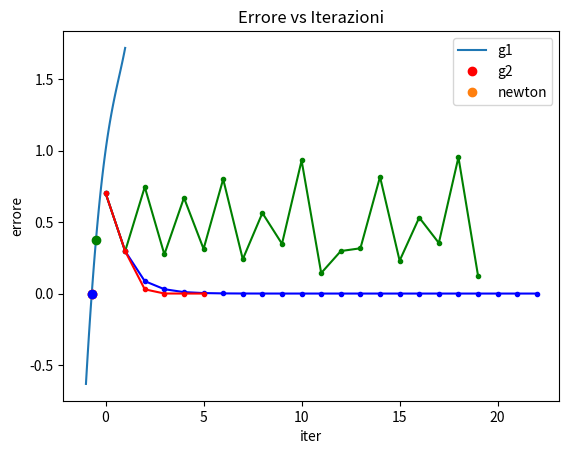

Source code (Python):
import numpy as np
import matplotlib.pyplot as plt

# Exercise 1
# Function approssimazioni successive
def succ_app(f, g, tolf, tolx, maxit, xTrue, x0=0):
    i = 0
    err = np.zeros(maxit + 1, dtype=np.float64)
    err[0] = tolx + 1
    vecErrore = np.zeros(maxit + 1, dtype=np.float64)
    vecErrore[0] = np.abs(xTrue- x0)
    x = x0

    while i<maxit and ((np.abs(f(x))>tolf) or err[i]>tolx):  # scarto assoluto tra iterati
        x_new = g(x)

        #differenza in valore assoluto fra la x_nuova (appena calcolata) e la vecchia x
        err[i + 1] = np.abs(x_new-x)

        #costruiamo ad ogni iterata il vettore che dice l'errore nel calcolo della soluzione
        vecErrore[i + 1] = np.abs(xTrue-x_new)
        i = i + 1
        x = x_new

    err = err[0:i]
    vecErrore = vecErrore[0:i]
    return (x, i, err, vecErrore)

#df è la derivata prima di f
def newton(f, df, tolf, tolx, maxit, xTrue, x0=0):
    g = lambda x: x- f(x)/df(x)
    (x, i, err, vecErrore) = succ_app(f, g, tolf, tolx, maxit, xTrue, x0)
    return (x, i, err, vecErrore)


f = lambda x: np.exp(x) - x**2
df = lambda x: np.exp(x) - 2*x
g1 = lambda x: x - f(x) * np.exp(x / 2)
g2 = lambda x: x - f(x) * np.exp(-x / 2)

xTrue = -0.703467
fTrue = f(xTrue)
print("fTrue = ", fTrue)

xplot = np.linspace(-1, 1)
fplot = f(xplot)

plt.plot(xplot, fplot)
plt.plot(xTrue, fTrue, "or", label="True")

tolx = 10 ** (-10)
tolf = 10 ** (-6)
maxit = 100
x0 = 0

[sol_g1, iter_g1, err_g1, vecErrore_g1] = succ_app(f, g1, tolf, tolx, maxit, xTrue, x0)
print("Metodo approssimazioni successive g1 \n x =", sol_g1, "\n iter_new=", iter_g1)

plt.plot(sol_g1, f(sol_g1), "o", label="g1")

[sol_g2, iter_g2, err_g2, vecErrore_g2] = succ_app(f, g2, tolf, tolx, maxit, xTrue, x0)
print("Metodo approssimazioni successive g2 \n x =", sol_g2, "\n iter_new=", iter_g2)

plt.plot(sol_g2, f(sol_g2), "og", label="g2")

[sol_newton, iter_newton, err_newton, vecErrore_newton] = newton(
    f, df, tolf, tolx, maxit, xTrue, x0
)
print("Metodo Newton \n x =", sol_newton, "\n iter_new=", iter_newton)

plt.plot(sol_newton, f(sol_newton), "ob", label="Newton")
plt.legend()
plt.grid()
plt.show()

# GRAFICO Errore vs Iterazioni

# g1
plt.plot(vecErrore_g1, ".-", color="blue")
# g2
plt.plot(vecErrore_g2[:20], ".-", color="green")
# Newton
plt.plot(vecErrore_newton, ".-", color="red")

plt.legend(("g1", "g2", "newton"))
plt.xlabel("iter")
plt.ylabel("errore")
plt.title("Errore vs Iterazioni")
plt.grid()
plt.show()
